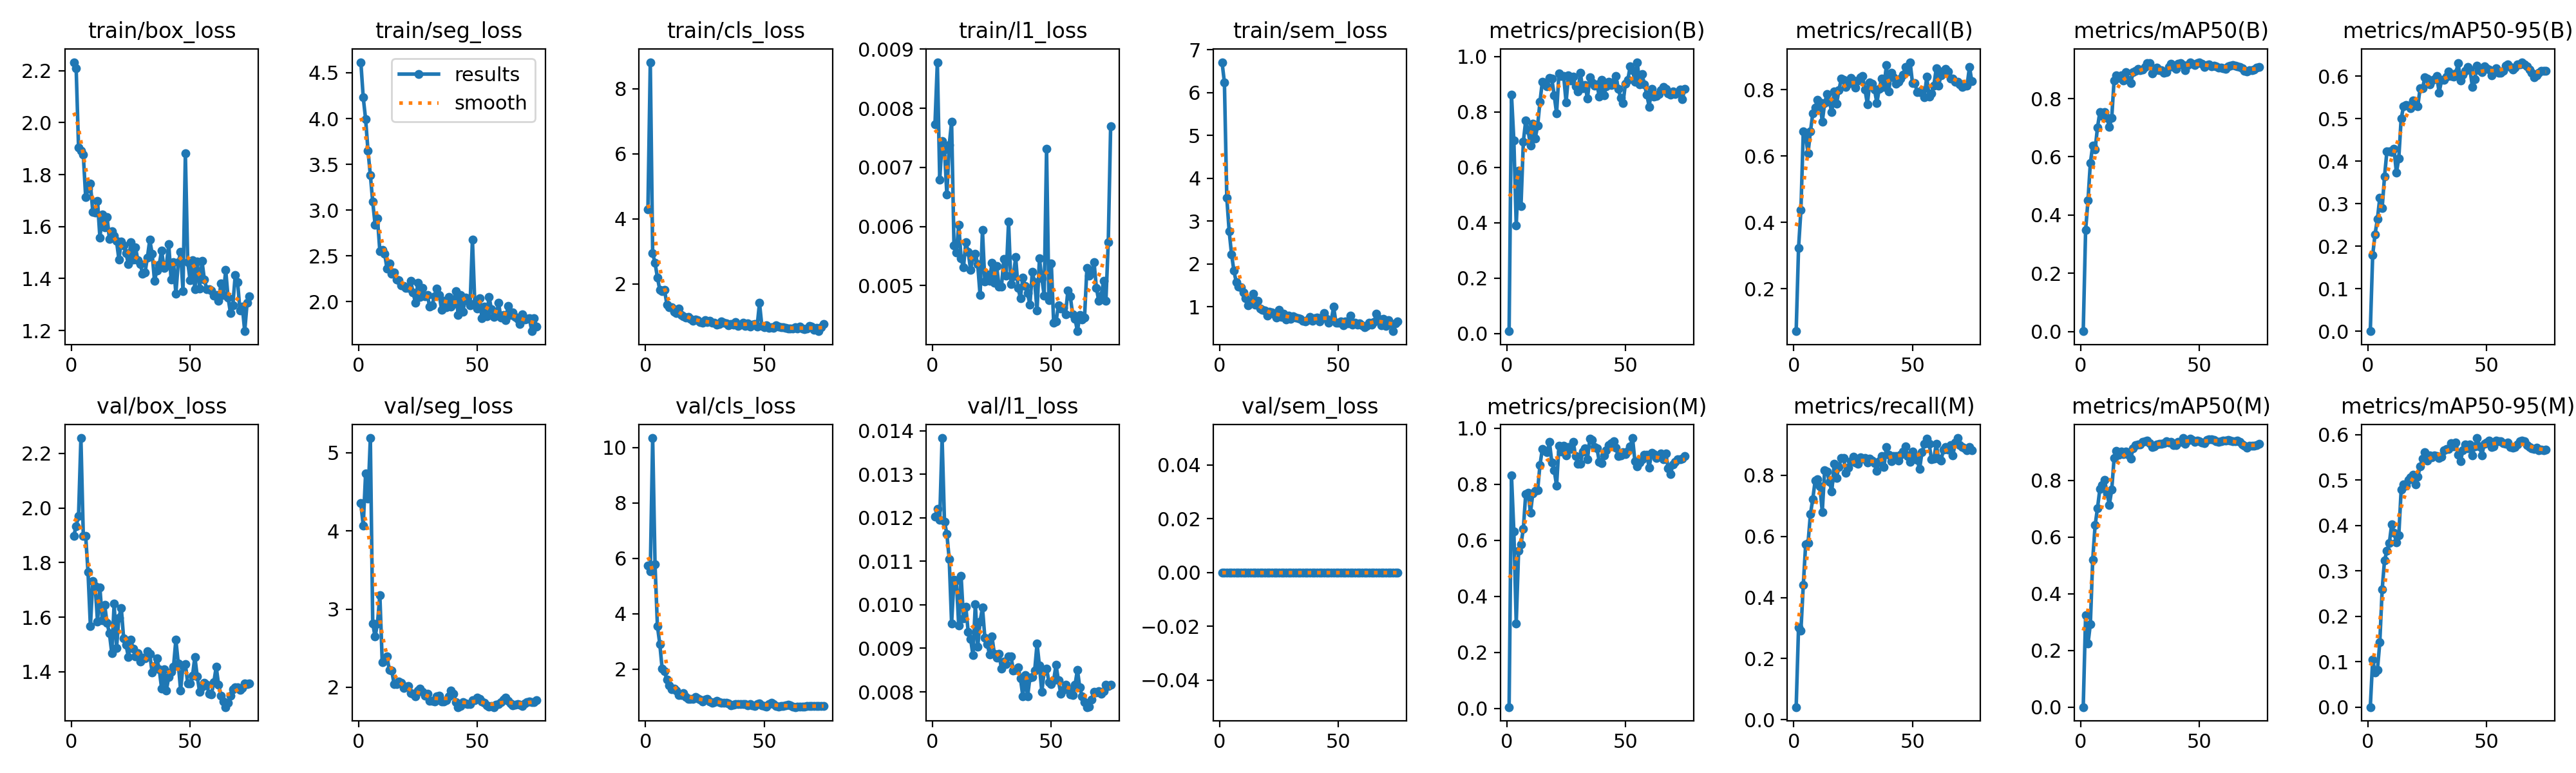

The table this chart was drawn from, first rows:
epoch, time, train/box_loss, train/seg_loss, train/cls_loss, train/l1_loss, train/sem_loss, metrics/precision(B), metrics/recall(B), metrics/mAP50(B), metrics/mAP50-95(B), metrics/precision(M), metrics/recall(M), metrics/mAP50(M), metrics/mAP50-95(M), val/box_loss, val/seg_loss, val/cls_loss, val/l1_loss, val/sem_loss, lr/pg0, lr/pg1, lr/pg2
1, 35.52, 2.232, 4.616, 4.285, 0.00773, 6.707, 0.00851, 0.07208, 0.00082, 0.00022, 0.00498, 0.04125, 0.0003, 9e-05, 1.899, 4.352, 5.741, 0.01202, 0, 0.0004939, 0.0004939, 0.0004939
2, 47.85, 2.208, 4.23, 8.816, 0.00878, 6.231, 0.8629, 0.3229, 0.3478, 0.1789, 0.8323, 0.3021, 0.3234, 0.1041, 1.934, 4.07, 5.536, 0.01221, 0, 0.001036, 0.001036, 0.001036
3, 63.16, 1.905, 3.995, 2.945, 0.00679, 3.546, 0.6969, 0.4375, 0.4498, 0.2283, 0.6313, 0.2917, 0.2236, 0.07642, 1.971, 4.734, 10.34, 0.01195, 0, 0.001563, 0.001563, 0.001563
4, 81.42, 1.892, 3.651, 2.647, 0.00745, 2.762, 0.391, 0.6735, 0.5785, 0.2639, 0.3034, 0.4409, 0.2929, 0.0823, 2.256, 4.415, 5.775, 0.01383, 0, 0.001601, 0.001601, 0.001601
5, 98.86, 1.877, 3.381, 2.202, 0.0073, 2.229, 0.5875, 0.6579, 0.6387, 0.3139, 0.5638, 0.5742, 0.5204, 0.1421, 1.899, 5.189, 3.561, 0.01191, 0, 0.001579, 0.001579, 0.001579
6, 116.2, 1.714, 3.09, 1.818, 0.00654, 1.841, 0.4598, 0.6092, 0.6247, 0.2905, 0.5863, 0.5783, 0.6411, 0.2591, 1.899, 2.816, 2.914, 0.01163, 0, 0.001557, 0.001557, 0.001557
7, 132.4, 1.747, 2.841, 1.788, 0.00738, 1.571, 0.6929, 0.6735, 0.7003, 0.3642, 0.6409, 0.6731, 0.701, 0.3233, 1.765, 2.646, 2.019, 0.01105, 0, 0.001535, 0.001535, 0.001535
8, 149.6, 1.765, 2.91, 1.813, 0.00777, 1.474, 0.7692, 0.7283, 0.754, 0.4237, 0.7664, 0.7227, 0.7687, 0.3435, 1.567, 2.817, 1.924, 0.00957, 0, 0.001513, 0.001513, 0.001513
9, 166.1, 1.657, 2.551, 1.372, 0.00568, 1.462, 0.7337, 0.7456, 0.7402, 0.4231, 0.7692, 0.7831, 0.7841, 0.3607, 1.733, 3.18, 1.618, 0.01058, 0, 0.001491, 0.001491, 0.001491
10, 182.5, 1.653, 2.563, 1.284, 0.00556, 1.341, 0.6778, 0.7697, 0.7544, 0.4219, 0.6991, 0.7871, 0.8014, 0.4017, 1.713, 2.323, 1.428, 0.01056, 0, 0.001469, 0.001469, 0.001469
11, 200, 1.698, 2.524, 1.283, 0.00603, 1.199, 0.7586, 0.7626, 0.7335, 0.4291, 0.7672, 0.7631, 0.7545, 0.3837, 1.585, 2.356, 1.268, 0.00952, 0, 0.001447, 0.001447, 0.001447
12, 216.2, 1.558, 2.363, 1.148, 0.00546, 1.042, 0.7053, 0.7035, 0.702, 0.3725, 0.7775, 0.6806, 0.7137, 0.3624, 1.708, 2.391, 1.296, 0.01067, 0, 0.001425, 0.001425, 0.001425
13, 234.6, 1.645, 2.415, 1.11, 0.00531, 1.089, 0.7498, 0.7599, 0.733, 0.4068, 0.778, 0.8175, 0.7664, 0.3775, 1.588, 2.219, 1.241, 0.00968, 0, 0.001403, 0.001403, 0.001403
14, 249.9, 1.596, 2.3, 1.253, 0.00574, 1.304, 0.8366, 0.7872, 0.8626, 0.4999, 0.8687, 0.8117, 0.8775, 0.4784, 1.645, 2.215, 1.063, 0.00995, 0, 0.001381, 0.001381, 0.001381
15, 267.3, 1.638, 2.316, 1.052, 0.00557, 1.054, 0.9098, 0.7639, 0.879, 0.5283, 0.9261, 0.7799, 0.9026, 0.4898, 1.58, 2.039, 1.077, 0.00937, 0, 0.001359, 0.001359, 0.001359
16, 283.8, 1.552, 2.243, 1.007, 0.00527, 1.144, 0.9008, 0.7318, 0.8718, 0.5318, 0.9192, 0.7467, 0.8905, 0.4871, 1.541, 2.043, 1.132, 0.00922, 0, 0.001337, 0.001337, 0.001337
17, 300.3, 1.582, 2.235, 0.9666, 0.00549, 0.958, 0.8934, 0.7951, 0.8803, 0.5302, 0.914, 0.8375, 0.9004, 0.5, 1.469, 2.076, 1.008, 0.00884, 0, 0.001315, 0.001315, 0.001315
18, 317.8, 1.564, 2.176, 0.9894, 0.00554, 0.9339, 0.9235, 0.7573, 0.8619, 0.5251, 0.9505, 0.7919, 0.8919, 0.5056, 1.65, 2.054, 0.9389, 0.01002, 0, 0.001293, 0.001293, 0.001293
19, 335.2, 1.545, 2.173, 0.9313, 0.00536, 0.9192, 0.9197, 0.7979, 0.8911, 0.5424, 0.8781, 0.8283, 0.9001, 0.5117, 1.486, 1.991, 0.935, 0.00904, 0, 0.001271, 0.001271, 0.001271
20, 351.5, 1.474, 2.149, 0.873, 0.00484, 0.7935, 0.8597, 0.834, 0.8631, 0.5352, 0.8507, 0.8565, 0.8909, 0.4902, 1.599, 2.009, 0.9222, 0.00962, 0, 0.001249, 0.001249, 0.001249
21, 367.4, 1.543, 2.147, 0.9143, 0.00594, 0.8834, 0.7955, 0.8296, 0.8529, 0.5298, 0.7951, 0.856, 0.8771, 0.5068, 1.635, 2.011, 1.006, 0.00994, 0, 0.001227, 0.001227, 0.001227
22, 381.5, 1.528, 2.224, 0.8794, 0.00507, 0.87, 0.9402, 0.8075, 0.8902, 0.5718, 0.9381, 0.8077, 0.9122, 0.5301, 1.522, 1.923, 0.9647, 0.00925, 0, 0.001205, 0.001205, 0.001205
23, 397.1, 1.497, 2.1, 0.8356, 0.00519, 0.8221, 0.9302, 0.8187, 0.8958, 0.5717, 0.9164, 0.8256, 0.9238, 0.5468, 1.5, 1.912, 0.9022, 0.0091, 0, 0.001183, 0.001183, 0.001183
24, 412.6, 1.455, 1.984, 0.8142, 0.00508, 0.7435, 0.9291, 0.8352, 0.9011, 0.5966, 0.937, 0.846, 0.9271, 0.5617, 1.453, 1.883, 0.8342, 0.00886, 0, 0.001161, 0.001161, 0.001161
25, 429.5, 1.54, 2.202, 0.889, 0.00539, 0.9332, 0.8348, 0.8279, 0.8973, 0.5935, 0.9031, 0.8621, 0.9257, 0.5421, 1.518, 1.956, 0.9153, 0.00927, 0, 0.001139, 0.001139, 0.001139
26, 445.5, 1.474, 2.048, 0.8207, 0.00505, 0.7666, 0.9312, 0.8063, 0.8987, 0.5806, 0.9324, 0.8431, 0.9341, 0.5536, 1.485, 1.985, 0.9388, 0.00888, 0, 0.001117, 0.001117, 0.001117
27, 459.8, 1.519, 2.147, 0.8688, 0.00533, 0.8344, 0.9141, 0.8274, 0.9074, 0.5892, 0.927, 0.8374, 0.9385, 0.5493, 1.456, 1.938, 0.8361, 0.00878, 0, 0.001095, 0.001095, 0.001095
28, 475.2, 1.47, 2.059, 0.8143, 0.00498, 0.7032, 0.9269, 0.8379, 0.9222, 0.592, 0.9517, 0.8581, 0.9404, 0.5535, 1.469, 1.892, 0.7871, 0.00887, 0, 0.001073, 0.001073, 0.001073
29, 490.9, 1.457, 2.071, 0.8174, 0.00498, 0.7938, 0.8927, 0.8405, 0.9208, 0.6, 0.9011, 0.8544, 0.9307, 0.5525, 1.438, 1.92, 0.8163, 0.00853, 0, 0.001051, 0.001051, 0.001051
30, 507.3, 1.418, 1.943, 0.7539, 0.00545, 0.7236, 0.8741, 0.7996, 0.8859, 0.5611, 0.8725, 0.8566, 0.9162, 0.5481, 1.453, 1.824, 0.8648, 0.00869, 0, 0.001029, 0.001029, 0.001029
31, 522.4, 1.423, 1.957, 0.7685, 0.00517, 0.78, 0.9407, 0.7567, 0.8951, 0.5905, 0.8738, 0.8426, 0.9186, 0.5514, 1.449, 1.821, 0.8103, 0.00864, 0, 0.001007, 0.001007, 0.001007
32, 539, 1.481, 2.06, 0.8532, 0.00608, 0.7493, 0.8856, 0.8212, 0.9068, 0.5907, 0.9159, 0.8556, 0.9272, 0.5653, 1.477, 1.82, 0.7819, 0.00881, 0, 0.0009849, 0.0009849, 0.0009849
33, 553.7, 1.549, 2.144, 0.8024, 0.00503, 0.7284, 0.8979, 0.8175, 0.8965, 0.599, 0.9283, 0.8475, 0.9278, 0.5677, 1.466, 1.885, 0.7951, 0.00882, 0, 0.0009629, 0.0009629, 0.0009629
34, 569.8, 1.497, 2.074, 0.7912, 0.00516, 0.7145, 0.8476, 0.8002, 0.8976, 0.6105, 0.889, 0.8392, 0.9279, 0.5675, 1.397, 1.894, 0.7951, 0.00849, 0, 0.0009409, 0.0009409, 0.0009409
35, 585.7, 1.392, 1.911, 0.7336, 0.00548, 0.6789, 0.9251, 0.7603, 0.8891, 0.6007, 0.9621, 0.8145, 0.9309, 0.5804, 1.422, 1.817, 0.7669, 0.00851, 0, 0.0009189, 0.0009189, 0.0009189
36, 602.3, 1.431, 2.005, 0.7607, 0.00496, 0.6572, 0.9076, 0.8031, 0.8914, 0.5989, 0.9583, 0.8467, 0.9367, 0.5741, 1.448, 1.815, 0.7079, 0.00857, 0, 0.0008968, 0.0008968, 0.0008968
37, 618.5, 1.454, 1.937, 0.7554, 0.00479, 0.6826, 0.8951, 0.8336, 0.909, 0.6065, 0.9325, 0.8634, 0.9319, 0.5821, 1.41, 1.835, 0.7151, 0.00831, 0, 0.0008748, 0.0008748, 0.0008748
38, 633, 1.508, 2.049, 0.8283, 0.00514, 0.7601, 0.9007, 0.8083, 0.9185, 0.6307, 0.9281, 0.8283, 0.9357, 0.5558, 1.338, 1.88, 0.7504, 0.0079, 0, 0.0008528, 0.0008528, 0.0008528
39, 649, 1.44, 1.942, 0.7151, 0.00499, 0.674, 0.8547, 0.8736, 0.9091, 0.5896, 0.8809, 0.8935, 0.9234, 0.5414, 1.408, 1.96, 0.7433, 0.00839, 0, 0.0008308, 0.0008308, 0.0008308
40, 663.3, 1.453, 1.975, 0.7519, 0.00487, 0.7368, 0.9151, 0.7957, 0.9025, 0.6028, 0.8761, 0.8682, 0.9238, 0.5651, 1.332, 1.913, 0.7547, 0.00789, 0, 0.0008088, 0.0008088, 0.0008088
41, 677.3, 1.532, 2.114, 0.8014, 0.00468, 0.7496, 0.8613, 0.8503, 0.9195, 0.6123, 0.9038, 0.8459, 0.936, 0.5777, 1.382, 1.808, 0.7358, 0.00833, 0, 0.0007868, 0.0007868, 0.0007868
42, 693.2, 1.396, 1.853, 0.7053, 0.00523, 0.6614, 0.8925, 0.837, 0.9215, 0.6208, 0.9215, 0.8635, 0.9348, 0.5693, 1.399, 1.745, 0.7412, 0.00834, 0, 0.0007648, 0.0007648, 0.0007648
43, 709.9, 1.464, 2.07, 0.7876, 0.00506, 0.7537, 0.9097, 0.8189, 0.9142, 0.6154, 0.9392, 0.8635, 0.9488, 0.5779, 1.418, 1.763, 0.7092, 0.00849, 0, 0.0007428, 0.0007428, 0.0007428
44, 725.9, 1.341, 1.889, 0.6884, 0.00458, 0.8577, 0.898, 0.8242, 0.898, 0.5748, 0.9477, 0.848, 0.9294, 0.5543, 1.518, 1.811, 0.742, 0.00911, 0, 0.0007208, 0.0007208, 0.0007208
45, 741, 1.462, 2.041, 0.7587, 0.00546, 0.7242, 0.9093, 0.8328, 0.915, 0.5929, 0.9546, 0.8682, 0.9397, 0.5737, 1.431, 1.796, 0.6952, 0.0086, 0, 0.0006988, 0.0006988, 0.0006988
46, 755.7, 1.502, 2.011, 0.7638, 0.00513, 0.6359, 0.9297, 0.8447, 0.9236, 0.625, 0.93, 0.8784, 0.9458, 0.5922, 1.332, 1.787, 0.6783, 0.008, 0, 0.0006768, 0.0006768, 0.0006768
47, 772.2, 1.353, 1.955, 0.6911, 0.00483, 0.6859, 0.8832, 0.8688, 0.919, 0.6137, 0.9001, 0.894, 0.9427, 0.5736, 1.423, 1.781, 0.7553, 0.00847, 0, 0.0006548, 0.0006548, 0.0006548
48, 788.1, 1.882, 2.679, 1.419, 0.00731, 0.9986, 0.8519, 0.8544, 0.9161, 0.6095, 0.9029, 0.8635, 0.936, 0.5545, 1.429, 1.831, 0.7665, 0.00854, 0, 0.0006328, 0.0006328, 0.0006328
49, 802.9, 1.463, 1.98, 0.7038, 0.00475, 0.6256, 0.8327, 0.883, 0.9221, 0.6227, 0.9137, 0.8435, 0.9395, 0.579, 1.357, 1.834, 0.7027, 0.00822, 0, 0.0006108, 0.0006108, 0.0006108
50, 817.8, 1.394, 1.924, 0.6755, 0.00538, 0.6274, 0.9026, 0.8204, 0.9249, 0.6179, 0.9074, 0.8783, 0.9371, 0.5827, 1.357, 1.866, 0.6745, 0.00818, 0, 0.0005888, 0.0005888, 0.0005888
51, 834.3, 1.471, 2.039, 0.7391, 0.00437, 0.6622, 0.9157, 0.8195, 0.9184, 0.6157, 0.9187, 0.8631, 0.9327, 0.5865, 1.386, 1.848, 0.6621, 0.00827, 0, 0.0005668, 0.0005668, 0.0005668
52, 850.7, 1.359, 1.819, 0.6514, 0.00439, 0.5736, 0.9647, 0.7931, 0.9078, 0.6015, 0.9349, 0.8499, 0.9305, 0.5731, 1.455, 1.816, 0.7528, 0.00862, 0, 0.0005448, 0.0005448, 0.0005448
53, 865.9, 1.467, 1.944, 0.6764, 0.00467, 0.6557, 0.951, 0.7935, 0.9143, 0.6116, 0.9652, 0.8209, 0.943, 0.5742, 1.383, 1.798, 0.7895, 0.00826, 0, 0.0005228, 0.0005228, 0.0005228
54, 883.1, 1.361, 1.839, 0.6547, 0.00461, 0.6145, 0.9102, 0.7987, 0.9164, 0.6181, 0.8821, 0.8758, 0.9434, 0.587, 1.327, 1.77, 0.7349, 0.00795, 0, 0.0005008, 0.0005008, 0.0005008
55, 898.3, 1.468, 2.052, 0.7275, 0.00462, 0.8022, 0.9798, 0.7772, 0.9099, 0.6085, 0.865, 0.9027, 0.9432, 0.5849, 1.345, 1.753, 0.6804, 0.00804, 0, 0.0004788, 0.0004788, 0.0004788
56, 914, 1.397, 1.915, 0.6929, 0.00452, 0.5841, 0.8988, 0.8387, 0.9139, 0.608, 0.8785, 0.9201, 0.9427, 0.5853, 1.36, 1.76, 0.6612, 0.00816, 0, 0.0004568, 0.0004568, 0.0004568
57, 929.3, 1.358, 1.83, 0.6751, 0.00492, 0.6256, 0.9371, 0.7794, 0.9116, 0.6126, 0.8899, 0.9035, 0.9371, 0.5806, 1.352, 1.745, 0.6736, 0.00807, 0, 0.0004348, 0.0004348, 0.0004348
58, 946, 1.359, 1.843, 0.6708, 0.00482, 0.5916, 0.8991, 0.7895, 0.9069, 0.6252, 0.9049, 0.8529, 0.9356, 0.5796, 1.319, 1.774, 0.6739, 0.00794, 0, 0.0004127, 0.0004127, 0.0004127
59, 960.8, 1.353, 1.984, 0.6504, 0.00451, 0.6137, 0.8629, 0.8131, 0.9062, 0.6269, 0.9048, 0.8541, 0.9365, 0.5822, 1.318, 1.787, 0.7035, 0.00792, 0, 0.0003907, 0.0003907, 0.0003907
60, 975.9, 1.335, 1.824, 0.6233, 0.00444, 0.5678, 0.8193, 0.8637, 0.9044, 0.6217, 0.8599, 0.9033, 0.9389, 0.572, 1.362, 1.807, 0.7211, 0.00816, 0, 0.0003687, 0.0003687, 0.0003687
... 15 more rows
